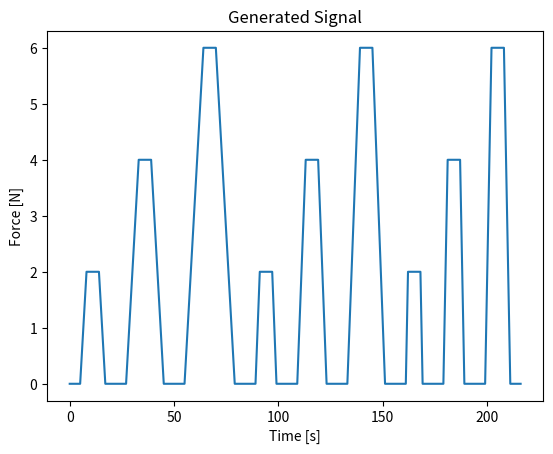

This chart was generated by the following Python code:
import numpy as np
import matplotlib.pyplot as plt

def generate_signal(pressure_values, rise_values, stay_time, freq=250):
    # Time step (1 / frequency)
    dt = 1 / freq
    
    # List to hold the resulting signal
    signal = []
    time = []
    
    # Iterate over each z value
    for z in stay_time:
        for i, y in enumerate(rise_values):
            for j, x in enumerate(pressure_values):
                # Calculate the adjusted rise time based on the previous logic
                if i == 0:
                    rise_time_duration = y * x / pressure_values[0]  # For the first y, use the ratio of current x to first x
                else:
                    rise_time_duration = y * (x / pressure_values[0])  # Scale subsequent x values accordingly
                
                # Idle time before the rise: 5 seconds of 0 intensity
                idle_time = np.zeros(int(5 * freq))  # 5 seconds of 0
                
                # Generate rising phase
                rise_time = np.linspace(0, x, int(rise_time_duration * freq))  # Linear rise from 0 to x
                
                # Hold constant phase
                constant_time = np.full(int(z * freq), x)  # Hold the value x for z seconds
                
                # Generate falling phase
                fall_time = np.linspace(x, 0, int(rise_time_duration * freq))  # Linear fall from x to 0
                
                # Concatenate all phases together
                full_signal = np.concatenate([idle_time, rise_time, constant_time, fall_time, idle_time])
                
                # Append the signal and corresponding time array
                signal.extend(full_signal)
                time.extend(np.linspace(len(time) * dt, len(time) * dt + len(full_signal) * dt, len(full_signal)))
    
    # Convert to numpy arrays for better manipulation
    signal = np.array(signal)
    time = np.array(time)
    
    # Return the final signal and time arrays
    return time, signal

# Example values (force levels x, rise times y, constant times z)
pressure_values = [2, 4, 6] # forza
rise_values = [3, 2, 1] # Start with y = 1 for the first x's, then multiply for the following ones
stay_time = [6]

# Generate the signal
time, signal = generate_signal(pressure_values, rise_values, stay_time)

# Plot the signal to visualize
plt.plot(time, signal)
plt.title("Generated Signal")
plt.grid(False)
plt.xlabel("Time [s]")
plt.ylabel("Force [N]")
plt.show()

print(len(signal))